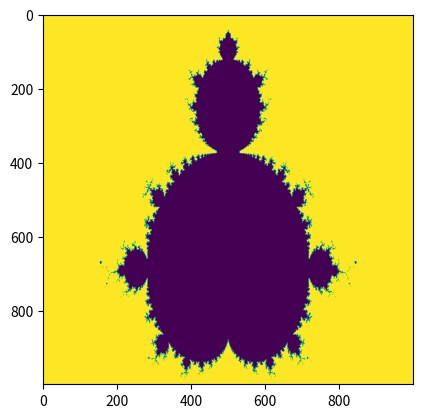

Reproduce this figure in Python.
import matplotlib.pyplot as plt
import numpy as np

class ComplexNumber:

    def __init__(self, real, imaginary):

        self.real = real
        self.imaginary = imaginary

    def add(self, cn):

        self.real += cn.real
        self.imaginary += cn.imaginary
        

    def square(self):

        return ComplexNumber(self.real * self.real - 1 * self.imaginary * self.imaginary, 2 * self.real * self.imaginary)

    def __str__(self):

        return "(" + str(self.real) + " + " + str(self.imaginary) + "i)"


start = (-1.5, 1.5)
end = (0.5, -1.5)
detail = 1000
steps = ((end[0] - start[0]) / detail, (end[1] - start[1]) / detail)

arr = np.zeros((detail, detail))


for x in range(arr.shape[0]):
    for y in range(arr.shape[1]):

        cn = ComplexNumber(0, 0)
        cn2 = ComplexNumber(start[0] + x * steps[0], start[1] + y * steps[1])

        for x2 in range(0, 32):

            cn.add(cn2)
            cn = cn.square()

            if cn.real * cn.real + cn.imaginary * cn.imaginary > 4:
                arr[x][y] = 1
                break

    print(str((x / arr.shape[0]) * 100) + " %")

plt.imshow(arr)
plt.show()
